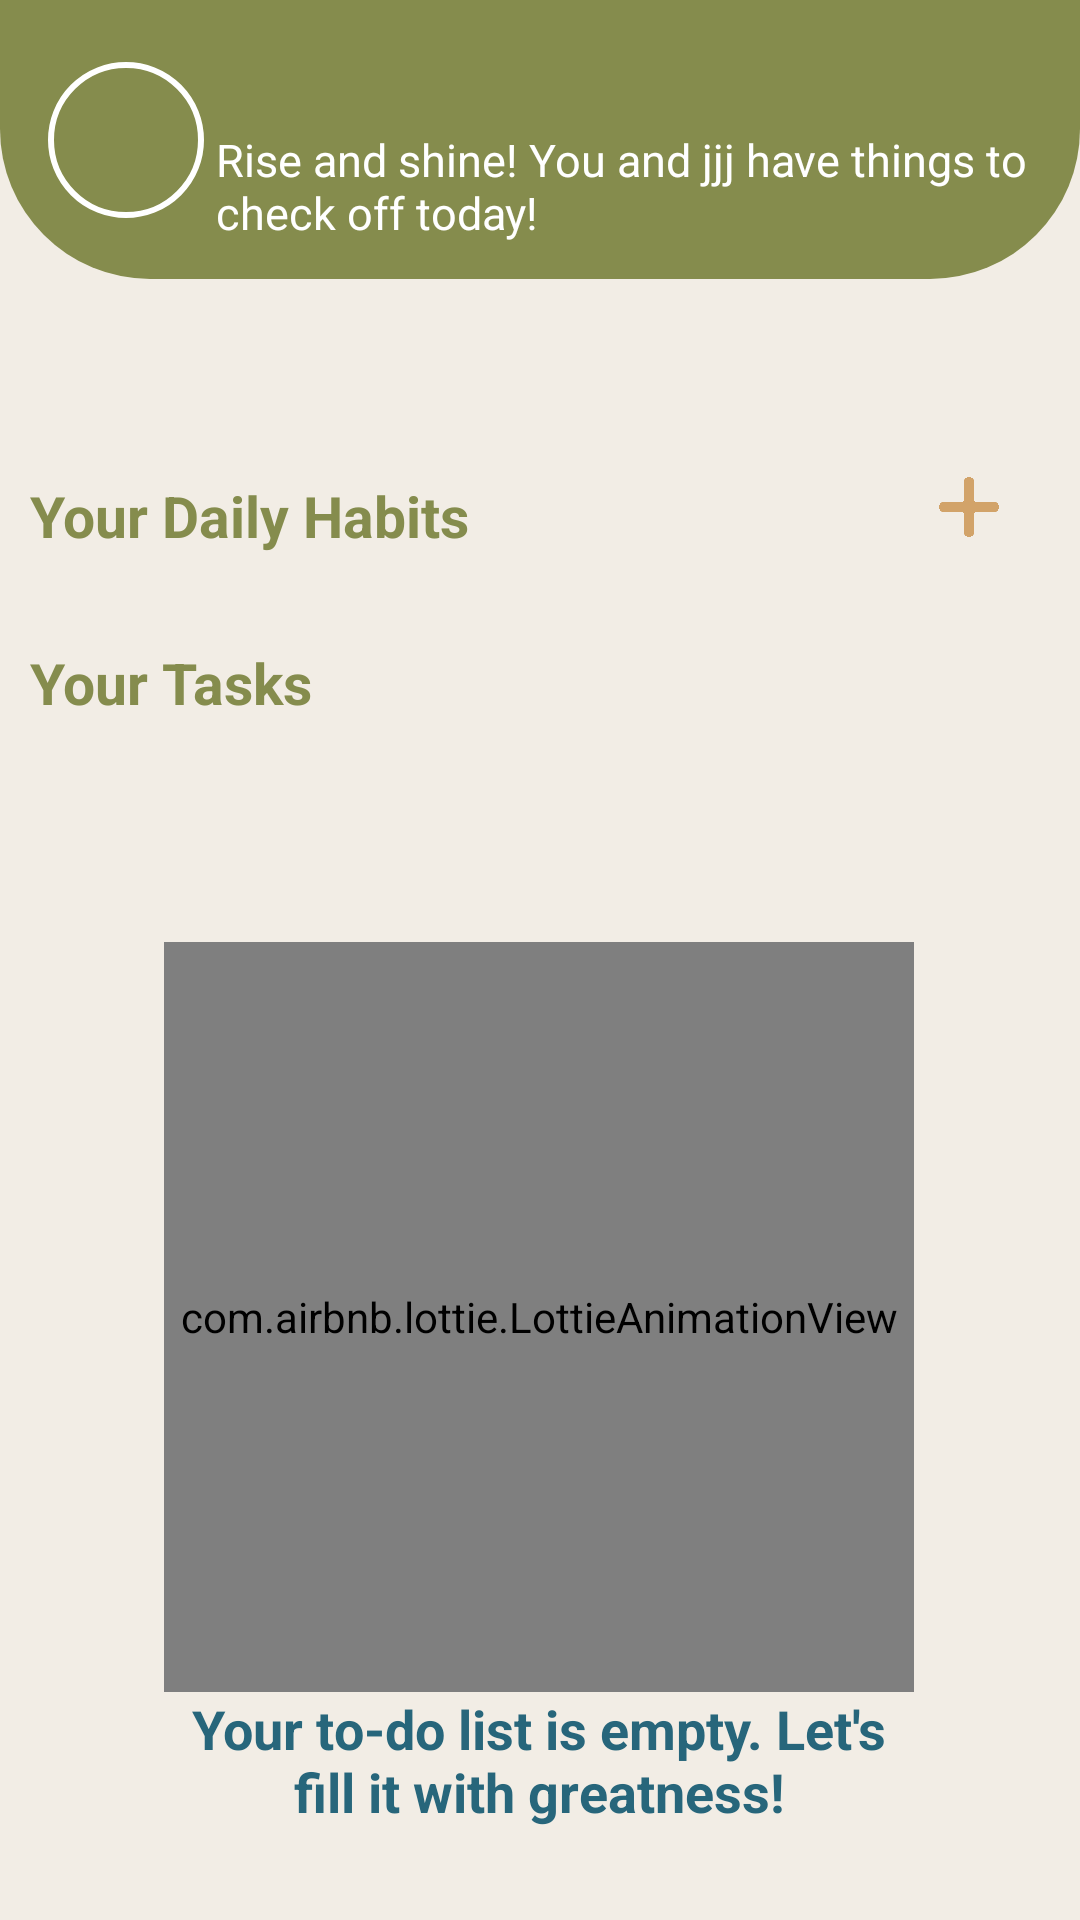

Here is an Android app screen rendered from its layout file. Give the layout XML and the strings, colors and styles it references.
<!-- AndroidManifest.xml: application theme Theme.Material3.DayNight.NoActionBar -->
<!-- res/layout/fragment_home.xml -->
<androidx.core.widget.NestedScrollView
    xmlns:android="http://schemas.android.com/apk/res/android"
    xmlns:app="http://schemas.android.com/apk/res-auto"
    xmlns:tools="http://schemas.android.com/tools"
    android:layout_width="match_parent"
    android:layout_height="match_parent"
    android:id="@+id/home"
    android:background="#F2EDE5">

    <androidx.constraintlayout.widget.ConstraintLayout
        android:layout_width="match_parent"
        android:layout_height="wrap_content">

        
        <androidx.constraintlayout.widget.ConstraintLayout
            android:id="@+id/header_container"
            android:layout_width="match_parent"
            android:layout_height="wrap_content"
            android:background="@drawable/card_down_rounded"
            android:padding="12dp"
            app:layout_constraintTop_toTopOf="parent"
            app:layout_constraintStart_toStartOf="parent"
            app:layout_constraintEnd_toEndOf="parent">

            <com.google.android.material.imageview.ShapeableImageView
                android:id="@+id/avatar_image"
                android:layout_width="60dp"
                android:layout_height="60dp"
                android:padding="5dp"
                android:scaleType="centerCrop"
                app:layout_constraintBottom_toBottomOf="parent"
                app:layout_constraintStart_toStartOf="parent"
                app:layout_constraintTop_toTopOf="parent"
                app:shapeAppearanceOverlay="@style/CircleImage"
                app:strokeColor="@android:color/white"
                app:strokeWidth="2dp" />

            <LinearLayout
                android:id="@+id/text_section"
                android:layout_width="0dp"
                android:layout_height="wrap_content"
                android:orientation="vertical"
                app:layout_constraintStart_toEndOf="@id/avatar_image"
                app:layout_constraintTop_toTopOf="@id/avatar_image"
                app:layout_constraintBottom_toBottomOf="@id/avatar_image"
                app:layout_constraintEnd_toEndOf="parent">

                <TextView
                    android:id="@+id/greeting_text"
                    android:layout_width="wrap_content"
                    android:layout_height="wrap_content"
                    android:textColor="@android:color/white"
                    android:textSize="20sp"
                    android:textStyle="bold" />

                <TextView
                    android:id="@+id/subtext"
                    android:layout_width="wrap_content"
                    android:layout_height="wrap_content"
                    android:layout_marginTop="4dp"
                    android:text="Rise and shine! You and jjj have things to check off today!"
                    android:textColor="@android:color/white"
                    android:textSize="15sp" />
            </LinearLayout>

        </androidx.constraintlayout.widget.ConstraintLayout>

        <ImageView
            android:id="@+id/calendericon"
            android:layout_width="30dp"
            android:layout_height="30dp"
            android:layout_margin="10dp"
            android:layout_marginTop="8dp"
            android:layout_marginEnd="364dp"
            android:src="@drawable/calendericon"
            app:layout_constraintStart_toStartOf="parent"
            app:layout_constraintTop_toBottomOf="@+id/header_container">

        </ImageView>

        <androidx.recyclerview.widget.RecyclerView
            android:id="@+id/calendarView"
            android:layout_width="0dp"
            android:layout_height="wrap_content"
            android:layout_marginHorizontal="10dp"
            android:clipToPadding="false"
            android:elevation="20dp"
            android:orientation="horizontal"
            android:padding="8dp"
            app:layout_constraintEnd_toEndOf="parent"
            app:layout_constraintHorizontal_bias="0.5"
            app:layout_constraintStart_toStartOf="parent"
            app:layout_constraintTop_toBottomOf="@id/calendericon" />

        
        <androidx.constraintlayout.widget.ConstraintLayout
            android:id="@+id/habitsframe"
            android:layout_width="0dp"
            android:layout_height="wrap_content"
            android:layout_margin="10dp"
            app:layout_constraintStart_toStartOf="parent"
            app:layout_constraintEnd_toEndOf="parent"
            app:layout_constraintTop_toBottomOf="@id/calendarView">

            <TextView
                android:id="@+id/textView4"
                android:layout_width="wrap_content"
                android:layout_height="wrap_content"
                android:text="Your Daily Habits"
                android:textColor="@color/green"
                android:textSize="19dp"
                android:textStyle="bold"
                app:layout_constraintStart_toStartOf="parent"
                app:layout_constraintTop_toTopOf="parent">

            </TextView>
            <ImageView
                android:id="@+id/addnewHabit"
                android:layout_width="20dp"
                android:layout_height="20dp"
                android:layout_marginEnd="17dp"
                app:layout_constraintEnd_toEndOf="parent"
                app:layout_constraintTop_toTopOf="parent"
                android:src="@drawable/clickedadd">

            </ImageView>

            <androidx.recyclerview.widget.RecyclerView
                android:id="@+id/habitsRecyclerView"
                android:layout_width="match_parent"
                android:layout_height="wrap_content"
                android:layout_marginTop="20dp"
                app:layout_constraintBottom_toBottomOf="parent"
                app:layout_constraintEnd_toEndOf="parent"
                app:layout_constraintStart_toStartOf="parent"
                app:layout_constraintTop_toBottomOf="@+id/textView4"
                android:orientation="horizontal"
                tools:listitem="@layout/dailyhabitsitem">

            </androidx.recyclerview.widget.RecyclerView>


        </androidx.constraintlayout.widget.ConstraintLayout>
        <TextView
            android:id="@+id/textView5"
            android:layout_width="wrap_content"
            android:layout_height="wrap_content"
            android:text="Your Tasks"
            android:textColor="@color/green"
            android:textSize="19dp"
            android:layout_marginStart="10dp"
            android:layout_marginTop="10dp"
            android:layout_marginBottom="10dp"
            android:textStyle="bold"
            app:layout_constraintStart_toStartOf="parent"
            app:layout_constraintTop_toBottomOf="@+id/habitsframe">

        </TextView>

        <androidx.recyclerview.widget.RecyclerView
            android:id="@+id/tasksRecyclerView"
            android:layout_width="match_parent"
            android:minHeight="300dp"
            android:layout_height="wrap_content"
            android:layout_marginTop="30dp"
            android:padding="10dp"
            app:layout_constraintEnd_toEndOf="parent"
            app:layout_constraintStart_toStartOf="parent"
            app:layout_constraintTop_toBottomOf="@id/habitsframe"
            tools:listitem="@layout/taskitem" />

        <androidx.constraintlayout.widget.ConstraintLayout
            android:id="@+id/animationContainer"
            android:layout_width="wrap_content"
            android:layout_height="550dp"
            android:visibility="visible"
            android:layout_marginTop="15dp"
            app:layout_constraintBottom_toBottomOf="parent"
            app:layout_constraintEnd_toEndOf="parent"
            app:layout_constraintHorizontal_bias="0.496"
            app:layout_constraintStart_toStartOf="parent"
            app:layout_constraintTop_toBottomOf="@id/calendarView"
            app:layout_constraintVertical_bias="0.0">

            <com.airbnb.lottie.LottieAnimationView
                android:id="@+id/lottieAnimationView"
                android:layout_width="250dp"
                android:layout_height="250dp"
                app:layout_constraintBottom_toBottomOf="parent"
                app:layout_constraintEnd_toEndOf="parent"
                app:layout_constraintStart_toStartOf="parent"
                app:layout_constraintTop_toTopOf="parent"
                app:lottie_autoPlay="true"
                app:lottie_loop="true"
                app:lottie_rawRes="@raw/notask" />

            <TextView
                android:layout_width="250dp"
                android:layout_height="wrap_content"
                android:text="Your to-do list is empty. Let's fill it with greatness!"
                android:textAlignment="center"
                android:textColor="@color/blue"
                android:textSize="18dp"
                android:textStyle="bold"
                app:layout_constraintEnd_toEndOf="parent"
                app:layout_constraintStart_toStartOf="parent"
                app:layout_constraintTop_toBottomOf="@id/lottieAnimationView">

            </TextView>

        </androidx.constraintlayout.widget.ConstraintLayout>


    </androidx.constraintlayout.widget.ConstraintLayout>

</androidx.core.widget.NestedScrollView>
<!-- res/layout/dailyhabitsitem.xml (included above) -->
<?xml version="1.0" encoding="utf-8"?>
<androidx.constraintlayout.widget.ConstraintLayout xmlns:android="http://schemas.android.com/apk/res/android"
    xmlns:app="http://schemas.android.com/apk/res-auto"
    android:layout_width="130dp"
    android:padding="10dp"
    android:layout_height="130dp">

    <androidx.cardview.widget.CardView
        android:layout_width="match_parent"
        android:layout_height="match_parent"
        app:cardCornerRadius="30dp"
        app:cardBackgroundColor="@color/darkBeige"
        app:layout_constraintBottom_toBottomOf="parent"
        app:layout_constraintEnd_toEndOf="parent"
        app:layout_constraintStart_toStartOf="parent"
        app:layout_constraintTop_toTopOf="parent">

        <FrameLayout
            android:layout_width="match_parent"
            android:layout_height="match_parent">

            
            <TextView
                android:id="@+id/habitEmoji"
                android:layout_width="50dp"
                android:layout_height="50dp"
                android:layout_gravity="center"
                android:text="📖"
                android:textAlignment="center"
                android:textSize="30sp"/>

            <TextView
                android:id="@+id/habitTitle"
                android:layout_width="100dp"
                android:layout_height="wrap_content"
                android:layout_gravity="center"
                android:layout_marginTop="30dp"
                android:text="Reading"
                android:textAlignment="center"
                android:textColor="@color/white"
                android:textSize="16sp"
                android:textStyle="bold" />

            <ImageView
                android:id="@+id/clickCircle"
                android:layout_width="15dp"
                android:layout_height="15dp"
                android:layout_gravity="end|top"
                android:layout_margin="14dp"
                android:src="@drawable/circle" />
        </FrameLayout>

    </androidx.cardview.widget.CardView>

</androidx.constraintlayout.widget.ConstraintLayout>
<!-- res/layout/taskitem.xml (included above) -->
<?xml version="1.0" encoding="utf-8"?>
<androidx.constraintlayout.widget.ConstraintLayout
    xmlns:android="http://schemas.android.com/apk/res/android"
    xmlns:app="http://schemas.android.com/apk/res-auto"
    xmlns:tools="http://schemas.android.com/tools"
    android:layout_width="match_parent"
    android:layout_height="wrap_content"
    android:padding="8dp">

    
    <androidx.cardview.widget.CardView
        android:id="@+id/taskCard"
        android:layout_width="match_parent"
        android:layout_height="wrap_content"
        android:layout_margin="8dp"
        android:padding="5dp"
        app:cardCornerRadius="16dp"
        app:cardElevation="6dp"
        app:layout_constraintTop_toTopOf="parent"
        app:layout_constraintStart_toStartOf="parent"
        app:layout_constraintEnd_toEndOf="parent">

        <androidx.constraintlayout.widget.ConstraintLayout
            android:id="@+id/taskcard"
            android:layout_width="match_parent"
            android:layout_height="wrap_content"
            android:padding="16dp">

            
            <TextView
                android:id="@+id/taskTime"
                android:layout_width="wrap_content"
                android:layout_height="wrap_content"
                android:text="1:00 PM - 2:00 PM"
                android:textColor="@android:color/white"
                android:textSize="14sp"
                android:textStyle="bold"
                app:layout_constraintStart_toStartOf="parent"
                app:layout_constraintTop_toTopOf="parent" />

            
            <TextView
                android:id="@+id/taskCategory"
                android:layout_width="wrap_content"
                android:layout_height="wrap_content"
                android:background="@drawable/chip_background"
                android:paddingHorizontal="12dp"
                android:paddingVertical="4dp"
                android:text="Category"
                android:textColor="@android:color/white"
                android:textSize="12sp"
                android:textStyle="bold"
                app:layout_constraintEnd_toEndOf="parent"
                app:layout_constraintTop_toTopOf="parent" />

            
            <TextView
                android:id="@+id/taskTitle"
                android:layout_width="0dp"
                android:layout_height="wrap_content"
                android:layout_marginTop="12dp"
                android:text="Task Title Here"
                android:textColor="@android:color/white"
                android:textSize="24sp"
                android:textStyle="bold"
                app:layout_constraintTop_toBottomOf="@id/taskTime"
                app:layout_constraintStart_toStartOf="parent"
                app:layout_constraintEnd_toEndOf="parent" />

            
            <TextView
                android:id="@+id/taskDescription"
                android:layout_width="0dp"
                android:layout_height="wrap_content"
                android:layout_marginTop="16dp"
                android:layout_marginBottom="8dp"
                android:text="This is the task description that explains more about the task details."
                android:textColor="@android:color/white"
                android:textSize="14sp"
                app:layout_constraintTop_toBottomOf="@id/taskTitle"
                app:layout_constraintStart_toStartOf="parent"
                app:layout_constraintEnd_toEndOf="parent"
                app:layout_constraintBottom_toBottomOf="parent"/>
            <androidx.cardview.widget.CardView
                android:id="@+id/recyclerbin"
                android:layout_width="20dp"
                android:layout_height="20dp"
                app:cardElevation="10dp"
                android:backgroundTint="@android:color/transparent"
                app:layout_constraintBottom_toBottomOf="parent"
                app:layout_constraintEnd_toEndOf="parent">
                <ImageView
                    android:layout_width="match_parent"
                    android:layout_height="match_parent"
                    android:src="@drawable/recyclebin" />

            </androidx.cardview.widget.CardView>
        </androidx.constraintlayout.widget.ConstraintLayout>
    </androidx.cardview.widget.CardView>

    
    <androidx.cardview.widget.CardView
        android:id="@+id/checkIcon"
        android:layout_width="24dp"
        android:layout_height="24dp"
        android:layout_marginEnd="16dp"
        android:layout_marginTop="50dp"
        app:cardBackgroundColor="@android:color/white"
        app:cardCornerRadius="12dp"
        app:cardElevation="10dp"
        app:layout_constraintTop_toTopOf="@id/taskCard"
        app:layout_constraintEnd_toEndOf="@id/taskCard">
        <ImageView
            android:layout_width="match_parent"
            android:layout_height="match_parent"
            android:src="@drawable/categorycheck"
        android:contentDescription="Check Icon" />

    </androidx.cardview.widget.CardView>

</androidx.constraintlayout.widget.ConstraintLayout>
<!-- resources referenced by this layout -->
<resources>
  <color name="blue">#27667B</color>
  <color name="darkBeige">#DEBB90</color>
  <color name="green">#858C4D</color>
  <color name="white">#FFFFFFFF</color>
  <!-- drawable card_down_rounded (drawable) -->
  <?xml version="1.0" encoding="utf-8"?>
  <shape xmlns:android="http://schemas.android.com/apk/res/android"
      android:shape="rectangle">
      <solid android:color="@color/green" /> 
      <corners
          android:topLeftRadius="0dp"
          android:topRightRadius="0dp"
          android:bottomLeftRadius="50dp"
          android:bottomRightRadius="50dp" />
  </shape>
  <!-- drawable categorycheck: png bitmap (drawable, 14430 bytes) -->
  <!-- drawable chip_background (drawable) -->
  <shape xmlns:android="http://schemas.android.com/apk/res/android"
      android:shape="rectangle">
      <solid android:color="#80FFFFFF"/> 
      <corners android:radius="50dp"/>
  </shape>
  <!-- drawable circle: png bitmap (drawable, 9595 bytes) -->
  <!-- drawable clickedadd: png bitmap (drawable, 7153 bytes) -->
  <style name="CircleImage" parent="">
          <item name="cornerFamily">rounded</item>
          <item name="cornerSize">50%</item>
      </style>
  <style name="Theme.Material3.DayNight.NoActionBar" parent="android:Theme.Material.Light.NoActionBar" />
</resources>
